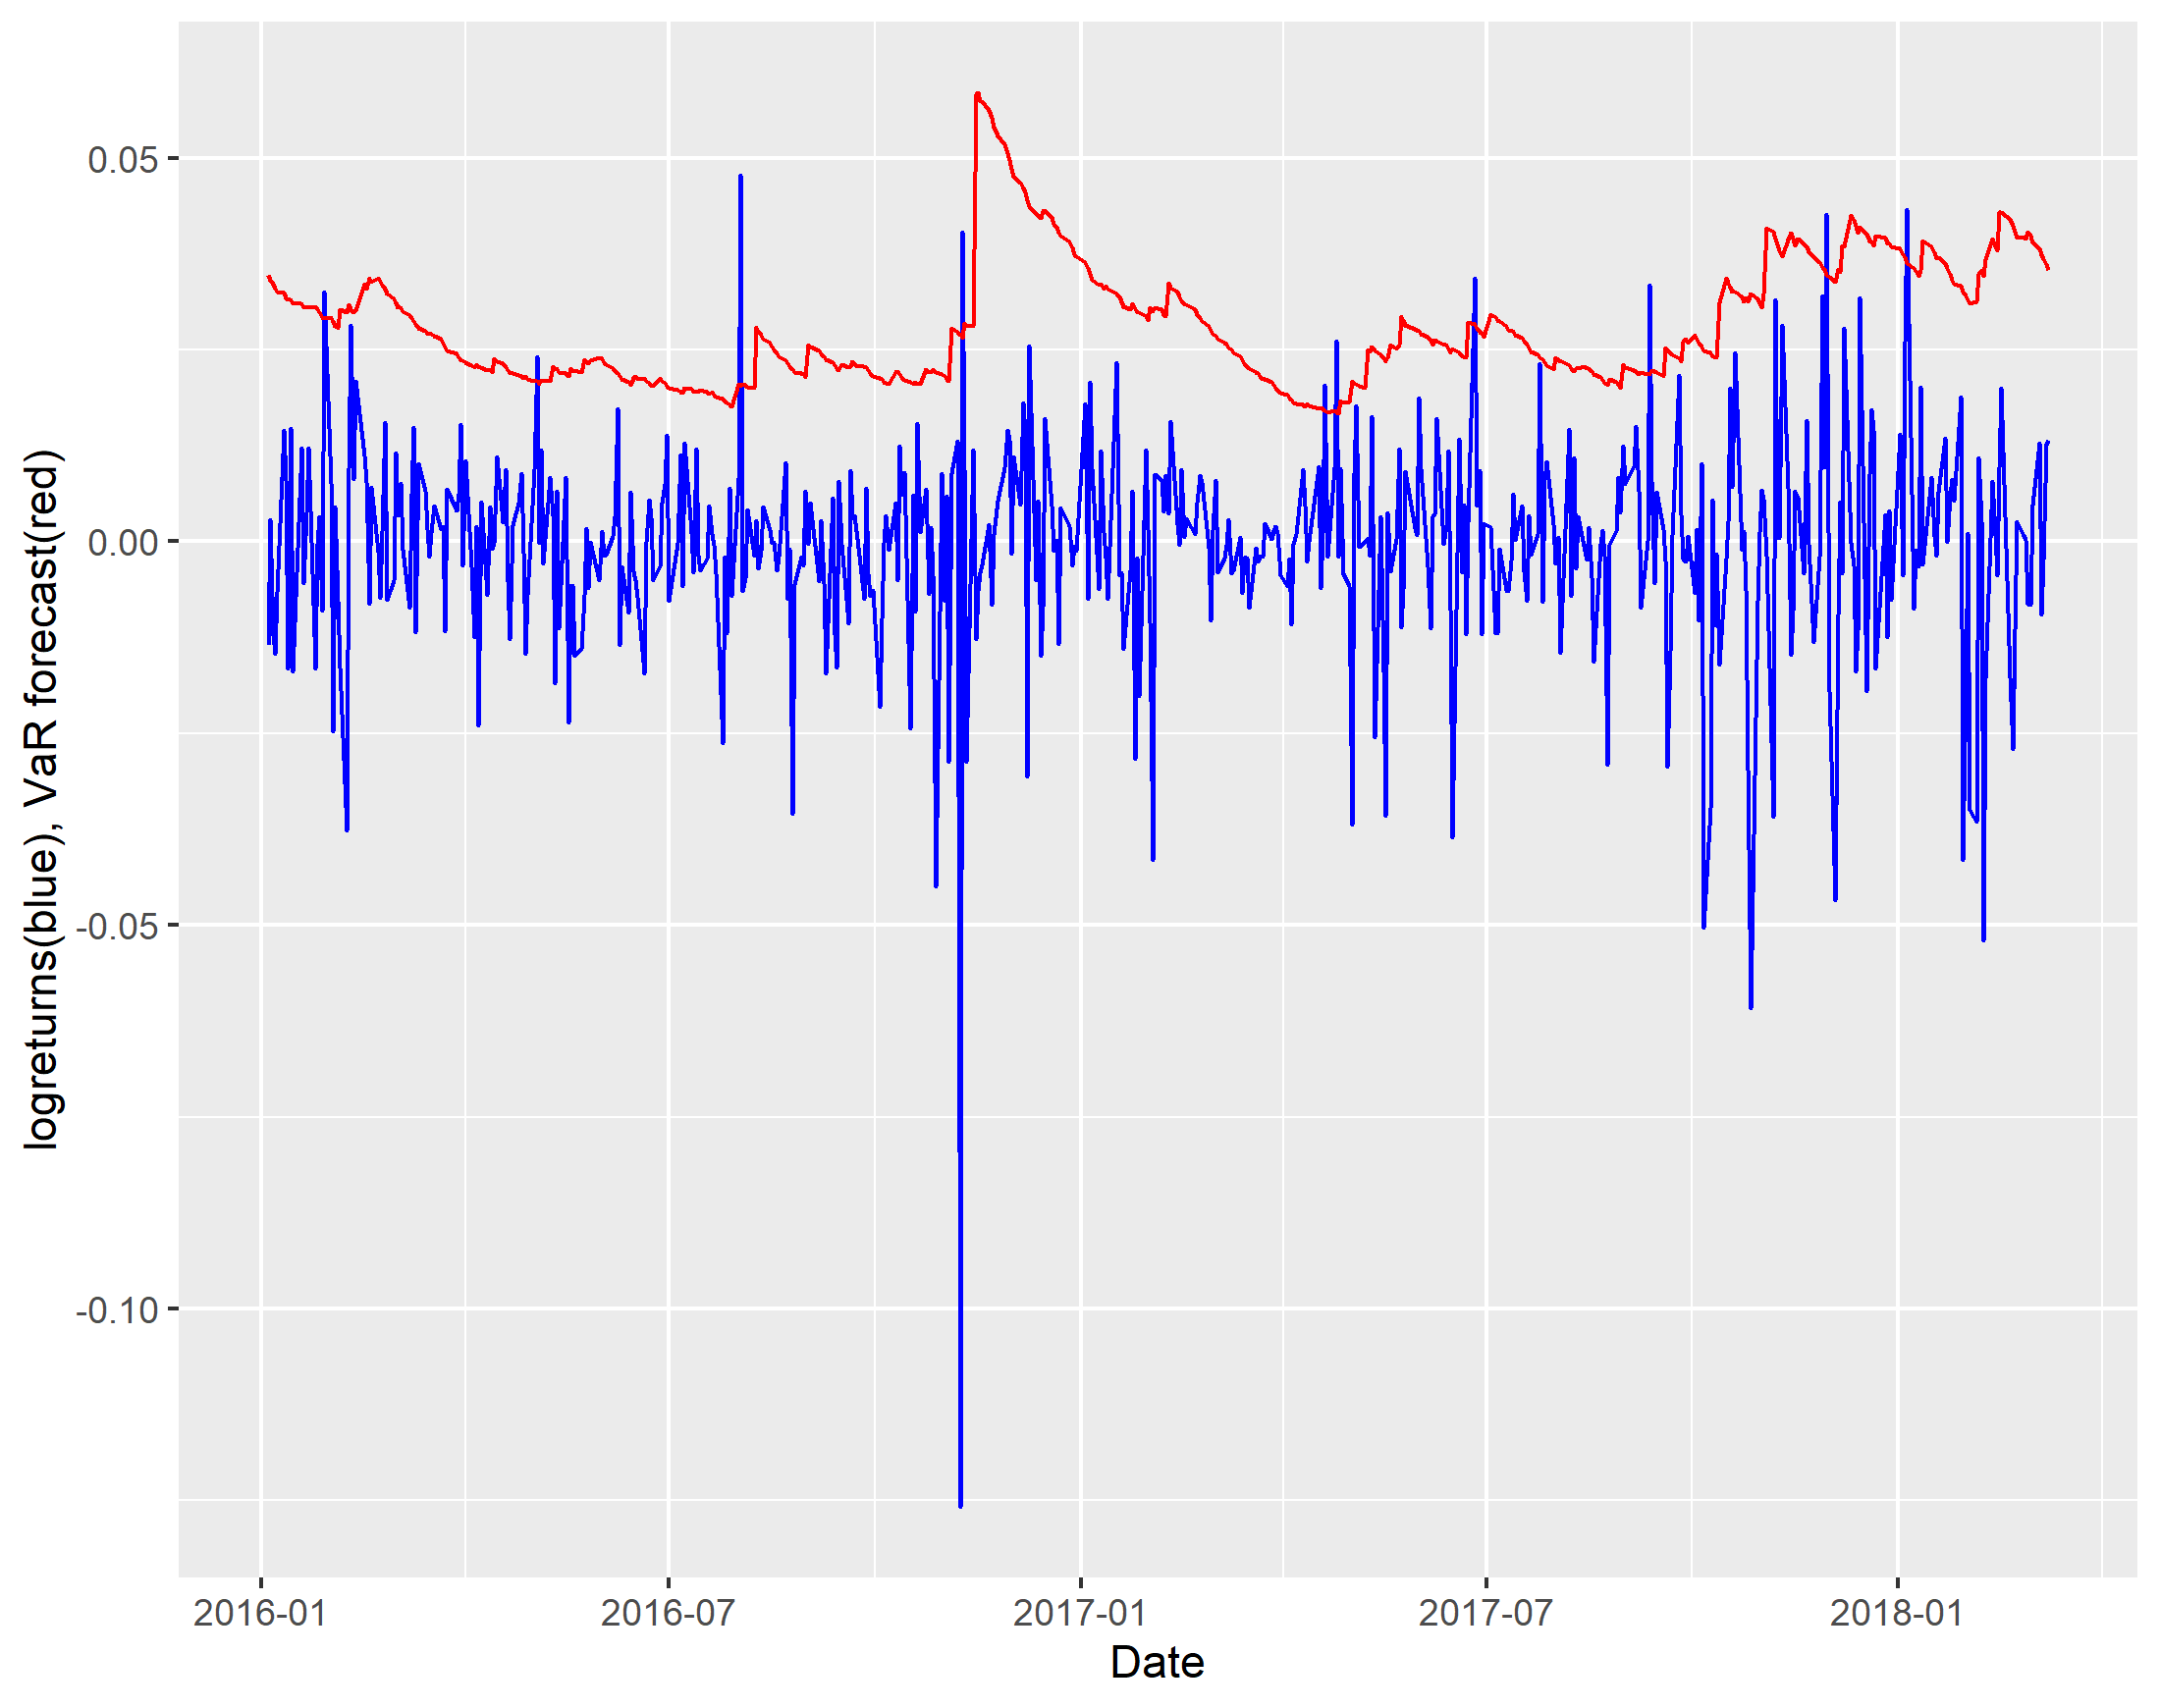

The table this chart was drawn from, first rows:
logreturnsv, VARv
-0.01353, 0.03478
0.002937, 0.0341
-0.01224, 0.03358
-0.01462, 0.03298
-0.006605, 0.03258
0.0145, 0.03246
0.008049, 0.03179
-0.01661, 0.03155
0.01474, 0.03157
-0.01698, 0.03109
0.01223, 0.03097
-0.005431, 0.03054
0.003772, 0.03067
0.01222, 0.03054
-0.01654, 0.03066
-0.0003337, 0.03036
0.003221, 0.02981
-0.009023, 0.02923
0.03258, 0.02907
0.007553, 0.02924
-0.02481, 0.02866
0.004508, 0.02811
-0.007708, 0.0278
-0.01638, 0.0302
-0.03767, 0.02983
0.009523, 0.03093
0.02826, 0.03031
0.008169, 0.02986
0.02095, 0.0301
0.01118, 0.03356
0.00774, 0.03298
-0.008172, 0.03437
0.007101, 0.03388
-0.001287, 0.0343
-0.007326, 0.03395
0.001405, 0.03341
0.01554, 0.03288
-0.007577, 0.0323
-0.005048, 0.03164
0.01156, 0.03115
0.0034, 0.03051
0.007608, 0.03055
-0.001053, 0.03006
-0.008678, 0.02954
0.006252, 0.02929
0.01489, 0.02874
-0.01183, 0.02833
0.01016, 0.02776
0.006546, 0.02746
0.001656, 0.02701
-0.001966, 0.02718
0.001242, 0.02703
0.004645, 0.02676
0.001544, 0.02638
0.001952, 0.02588
-0.01177, 0.02538
0.00683, 0.02489
0.004014, 0.02448
0.006144, 0.02402
0.0153, 0.02357
... 490 more rows
